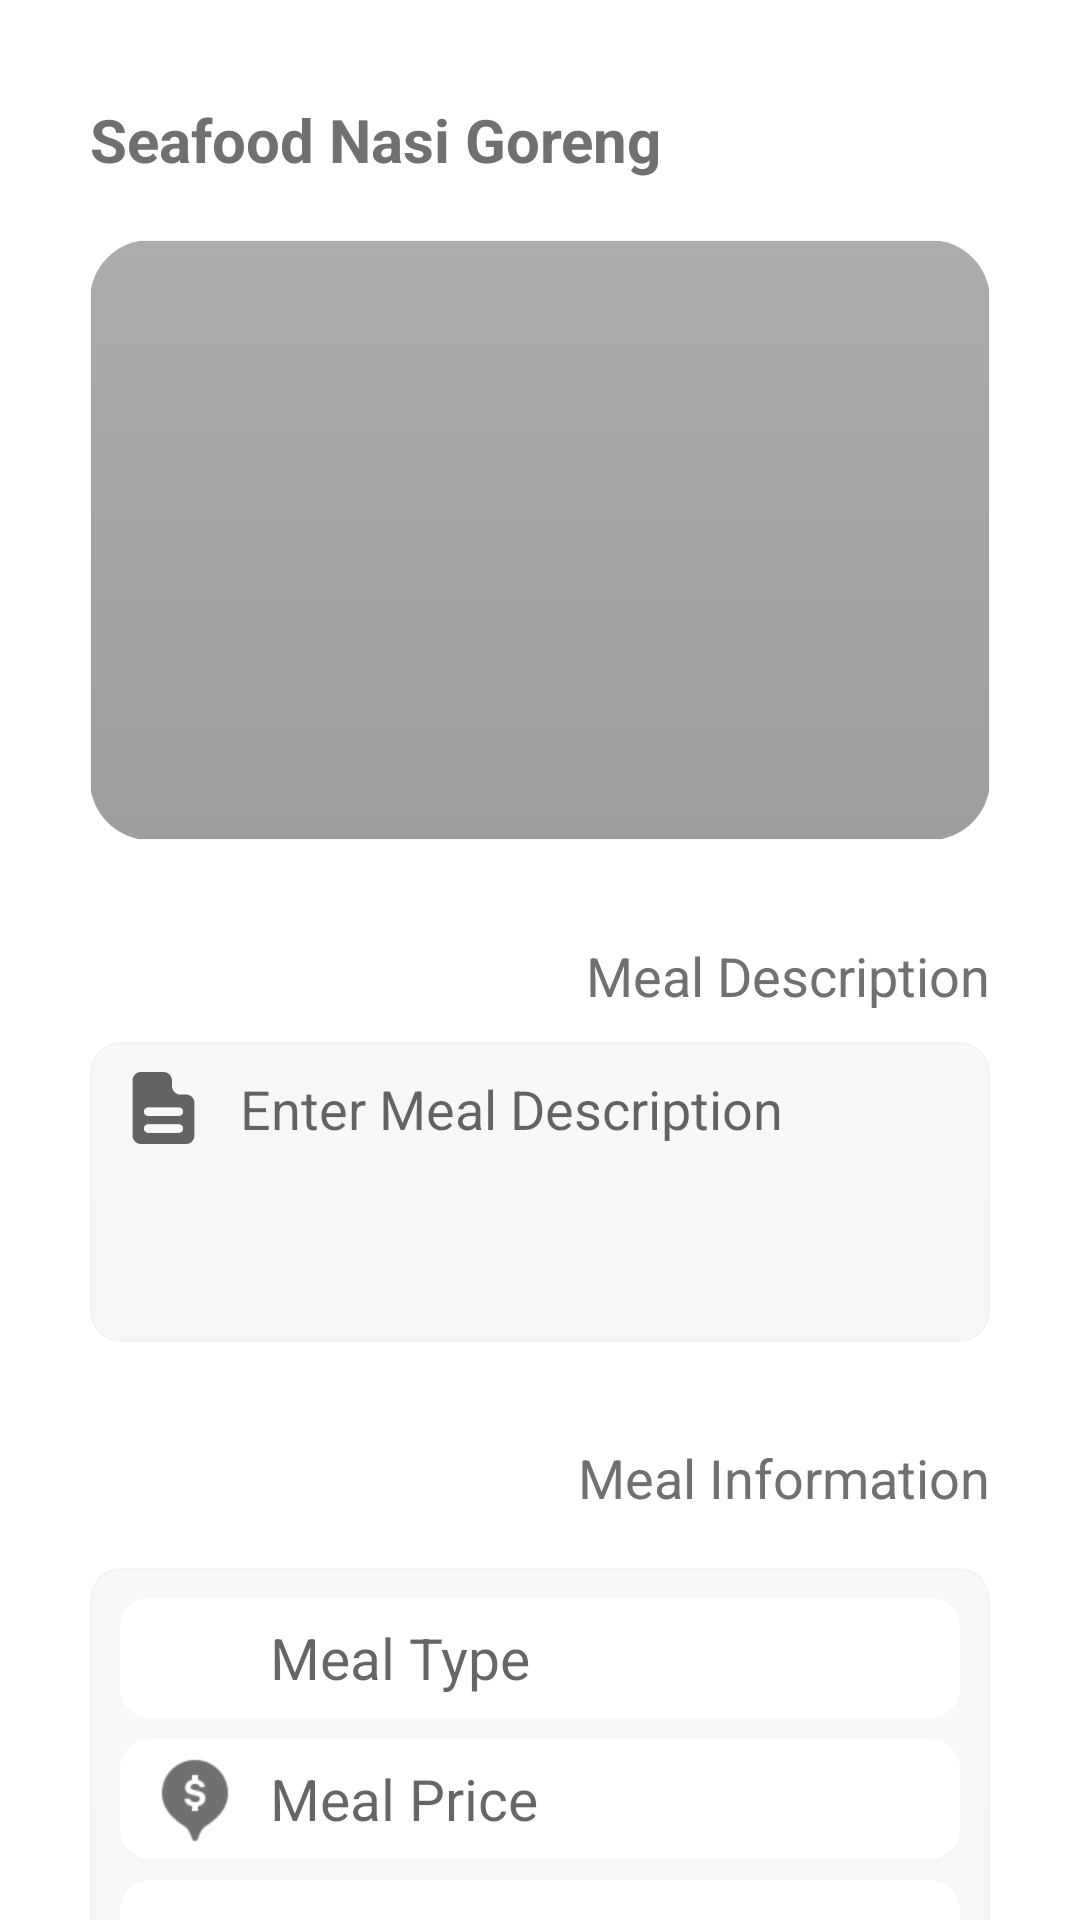

Here is an Android app screen rendered from its layout file. Give the layout XML and the strings, colors and styles it references.
<!-- AndroidManifest.xml: application theme Theme.UnifyMobile -->
<!-- res/layout/activity_meal_view.xml -->
<?xml version="1.0" encoding="utf-8"?>
<ScrollView xmlns:android="http://schemas.android.com/apk/res/android"
    xmlns:app="http://schemas.android.com/apk/res-auto"
    xmlns:tools="http://schemas.android.com/tools"
    android:layout_width="match_parent"
    android:layout_height="match_parent"
    android:scrollbars="none"
    tools:context=".activities.restaurants.meals.MealViewActivity">

    <RelativeLayout
        android:id="@+id/relativeLayoutMeal"
        android:layout_width="match_parent"
        android:layout_height="wrap_content"
        android:layout_marginLeft="30dp"
        android:layout_marginRight="30dp"
        android:animateLayoutChanges="true">

        <TextView
            android:id="@+id/tvMealName"
            android:layout_width="wrap_content"
            android:layout_height="wrap_content"
            android:layout_alignParentStart="true"
            android:layout_marginTop="28dp"
            android:paddingTop="5dp"
            android:paddingBottom="5dp"
            android:text="Seafood Nasi Goreng"
            android:textColor="@color/grey_regular"
            android:textSize="20sp"
            android:textStyle="bold" />

        <androidx.cardview.widget.CardView
            android:id="@+id/cardViewMealCover"
            android:layout_width="match_parent"
            android:layout_height="200dp"
            android:layout_below="@id/tvMealName"
            android:layout_marginTop="15dp"
            app:cardCornerRadius="20dp"
            app:cardElevation="0dp">

            <RelativeLayout
                android:layout_width="match_parent"
                android:layout_height="match_parent">

                <ImageView
                    android:id="@+id/imgViewMealImage"
                    android:layout_width="match_parent"
                    android:layout_height="match_parent"
                    android:scaleType="centerCrop"
                    android:src="@drawable/img_bg_light_rad_10" />

            </RelativeLayout>

        </androidx.cardview.widget.CardView>

        <TextView
            android:id="@+id/tvMealDescription"
            android:layout_width="wrap_content"
            android:layout_height="wrap_content"
            android:layout_below="@id/cardViewMealCover"
            android:layout_alignParentEnd="true"
            android:layout_marginTop="30dp"
            android:paddingTop="3dp"
            android:paddingBottom="3dp"
            android:text="Meal Description"
            android:textColor="@color/grey_regular"
            android:textSize="18sp" />

        <EditText
            android:id="@+id/txtMealDescription"
            android:layout_width="match_parent"
            android:layout_height="wrap_content"
            android:layout_below="@id/tvMealDescription"
            android:layout_alignParentStart="true"
            android:layout_marginTop="7dp"
            android:background="@drawable/card_bg_light_rad_10"
            android:enabled="false"
            android:gravity="top"
            android:hint="Enter Meal Description"
            android:inputType="textMultiLine"
            android:minHeight="100dp"
            android:paddingStart="50dp"
            android:paddingTop="10dp"
            android:paddingEnd="15dp"
            android:paddingBottom="10dp"
            android:singleLine="true"
            android:textColor="@color/grey_regular" />

        <ImageView
            android:id="@+id/imgViewMealDescription"
            android:layout_width="35dp"
            android:layout_height="30dp"
            android:layout_alignStart="@id/txtMealDescription"
            android:layout_alignTop="@id/txtMealDescription"
            android:layout_marginStart="7dp"
            android:layout_marginTop="7dp"
            android:alpha="0.6"
            android:padding="3dp"
            android:src="@drawable/description_icon" />

        <TextView
            android:id="@+id/tvMealInformation"
            android:layout_width="wrap_content"
            android:layout_height="wrap_content"
            android:layout_below="@id/txtMealDescription"
            android:layout_alignParentEnd="true"
            android:layout_marginTop="30dp"
            android:paddingTop="3dp"
            android:paddingBottom="3dp"
            android:text="Meal Information"
            android:textColor="@color/grey_regular"
            android:textSize="18sp" />

        <RelativeLayout
            android:id="@+id/relativeLayoutMealInfo"
            android:layout_width="match_parent"
            android:layout_height="wrap_content"
            android:layout_below="@id/tvMealInformation"
            android:layout_marginTop="15dp"
            android:background="@drawable/card_bg_light_rad_10"
            android:padding="10dp">

            <TextView
                android:id="@+id/tvMealType"
                android:layout_width="match_parent"
                android:layout_height="40dp"
                android:background="@drawable/edit_text_bg_light_rad_10_no_stroke"
                android:enabled="false"
                android:gravity="center_vertical"
                android:hint="Meal Type"
                android:maxLines="1"
                android:paddingStart="50dp"
                android:paddingEnd="15dp"
                android:singleLine="true"
                android:textColor="@color/grey_regular"
                android:textSize="19sp" />

            <ImageView
                android:id="@+id/imgViewMealType"
                android:layout_width="30dp"
                android:layout_height="30dp"
                android:layout_alignStart="@id/tvMealType"
                android:layout_alignTop="@id/tvMealType"
                android:layout_alignBottom="@id/tvMealType"
                android:layout_marginStart="10dp"
                android:alpha="0.55"
                android:padding="3dp"
                android:src="@drawable/info" />

            <TextView
                android:id="@+id/tvMealPrice"
                android:layout_width="match_parent"
                android:layout_height="40dp"
                android:layout_below="@id/tvMealType"
                android:background="@drawable/edit_text_bg_light_rad_10_no_stroke"
                android:enabled="false"
                android:layout_marginTop="7dp"
                android:gravity="center_vertical"
                android:hint="Meal Price"
                android:maxLines="1"
                android:paddingStart="50dp"
                android:paddingEnd="15dp"
                android:singleLine="true"
                android:textColor="@color/grey_regular"
                android:textSize="19sp" />

            <ImageView
                android:id="@+id/imgViewMealPrice"
                android:layout_width="30dp"
                android:layout_height="30dp"
                android:layout_alignStart="@id/tvMealPrice"
                android:layout_alignTop="@id/tvMealPrice"
                android:layout_alignBottom="@id/tvMealPrice"
                android:layout_marginStart="10dp"
                android:alpha="0.9"
                android:src="@drawable/dollar" />

            <TextView
                android:id="@+id/tvNoOfPersons"
                android:layout_width="match_parent"
                android:layout_height="wrap_content"
                android:layout_below="@id/tvMealPrice"
                android:layout_alignParentStart="true"
                android:layout_marginTop="7dp"
                android:background="@drawable/edit_text_bg_light_rad_10_no_stroke"
                android:ellipsize="marquee"
                android:hint="No. Persons"
                android:marqueeRepeatLimit="marquee_forever"
                android:minWidth="160dp"
                android:paddingStart="50dp"
                android:paddingTop="8dp"
                android:paddingEnd="15dp"
                android:paddingBottom="8dp"
                android:textColor="@color/grey_regular"
                android:textSize="19sp" />

            <ImageView
                android:id="@+id/imgViewPortion"
                android:layout_width="30dp"
                android:layout_height="30dp"
                android:layout_alignStart="@id/tvNoOfPersons"
                android:layout_alignTop="@id/tvNoOfPersons"
                android:layout_alignBottom="@id/tvNoOfPersons"
                android:layout_marginStart="10dp"
                android:alpha="0.55"
                android:padding="4dp"
                android:src="@drawable/info" />

        </RelativeLayout>

        <TextView
            android:id="@+id/tvMealReviewsHeading"
            android:layout_width="wrap_content"
            android:layout_height="wrap_content"
            android:layout_below="@id/relativeLayoutMealInfo"
            android:layout_alignParentEnd="true"
            android:layout_marginTop="30dp"
            android:paddingTop="3dp"
            android:paddingBottom="3dp"
            android:text="Customer Reviews"
            android:textColor="@color/grey_regular"
            android:textSize="18sp" />

        <com.github.ybq.android.spinkit.SpinKitView
            android:id="@+id/spinKitProgress"
            style="@style/SpinKitView.ThreeBounce"
            android:layout_width="match_parent"
            android:layout_height="30dp"
            android:layout_below="@id/tvMealReviewsHeading"
            android:layout_marginTop="15dp"
            android:visibility="gone"
            app:SpinKit_Color="@color/grey_regular" />

        <RelativeLayout
            android:id="@+id/relativeLytMealReviews"
            android:layout_width="match_parent"
            android:layout_height="wrap_content"
            android:layout_below="@id/spinKitProgress"
            android:layout_marginTop="15dp"
            android:layout_marginBottom="30dp"
            android:background="@drawable/card_bg_light_rad_10"
            android:padding="10dp">

            <TextView
                android:id="@+id/tvNoMealReviews"
                android:layout_width="match_parent"
                android:layout_height="wrap_content"
                android:text="Sorry, currently there are no reviews yet"
                android:textAlignment="center"
                android:textColor="@color/grey_regular"
                android:textSize="16sp"
                android:visibility="gone" />

            <androidx.recyclerview.widget.RecyclerView
                android:id="@+id/recyclerViewMealReviews"
                android:layout_width="match_parent"
                android:layout_height="wrap_content"
                android:layout_marginTop="5dp"
                android:layout_marginBottom="5dp" />

        </RelativeLayout>

    </RelativeLayout>

</ScrollView>
<!-- resources referenced by this layout -->
<resources>
  <color name="grey_regular">#707070</color>
  <!-- drawable card_bg_light_rad_10 (drawable) -->
  <?xml version="1.0" encoding="utf-8"?>
  <shape xmlns:android="http://schemas.android.com/apk/res/android">
  
      <gradient
          android:startColor="#0F909090"
          android:endColor="#0F707070"
          android:angle="-45"
          android:type="linear"/>
  
      <corners
          android:radius="10dp"/>
  
      <stroke
          android:color="#0A404040"
          android:width="0.5dp"/>
  
  </shape>
  <!-- drawable description_icon: png bitmap (drawable, 1371 bytes) -->
  <!-- drawable dollar: png bitmap (drawable, 1868 bytes) -->
  <!-- drawable edit_text_bg_light_rad_10_no_stroke (drawable) -->
  <?xml version="1.0" encoding="utf-8"?>
  <shape xmlns:android="http://schemas.android.com/apk/res/android">
  
      <solid
          android:color="@color/white" />
  
      <corners
          android:radius="10dp"/>
  
      <stroke
          android:width="0dp"
          android:color="#707070"/>
  
  </shape>
  <!-- drawable img_bg_light_rad_10 (drawable) -->
  <?xml version="1.0" encoding="utf-8"?>
  <shape xmlns:android="http://schemas.android.com/apk/res/android">
  
      <gradient
          android:startColor="#6F404040"
          android:endColor="#6F202020"
          android:angle="-45"
          android:type="linear"/>
  
      <corners
          android:radius="10dp"/>
  
      <stroke
          android:color="#0A404040"
          android:width="0.5dp"/>
  
  </shape>
  <style name="Theme.UnifyMobile" parent="Theme.MaterialComponents.DayNight.NoActionBar">
          
          <item name="colorPrimary">@color/grey_regular</item>
          <item name="colorPrimaryVariant">@color/teal_700</item>
          <item name="colorOnPrimary">@color/grey_regular</item>
          
          <item name="colorSecondary">@color/teal_700</item>
          <item name="colorSecondaryVariant">@color/teal_700</item>
          <item name="colorOnSecondary">@color/black</item>
          
          <item name="android:statusBarColor" tools:targetApi="l">@color/white</item>
          <item name="android:windowLightStatusBar">true</item>
          <item name="android:windowDisablePreview">true</item>
          
      </style>
  <color name="white">#FFFFFFFF</color>
  <color name="teal_700">#FF018786</color>
  <color name="black">#FF000000</color>
</resources>
